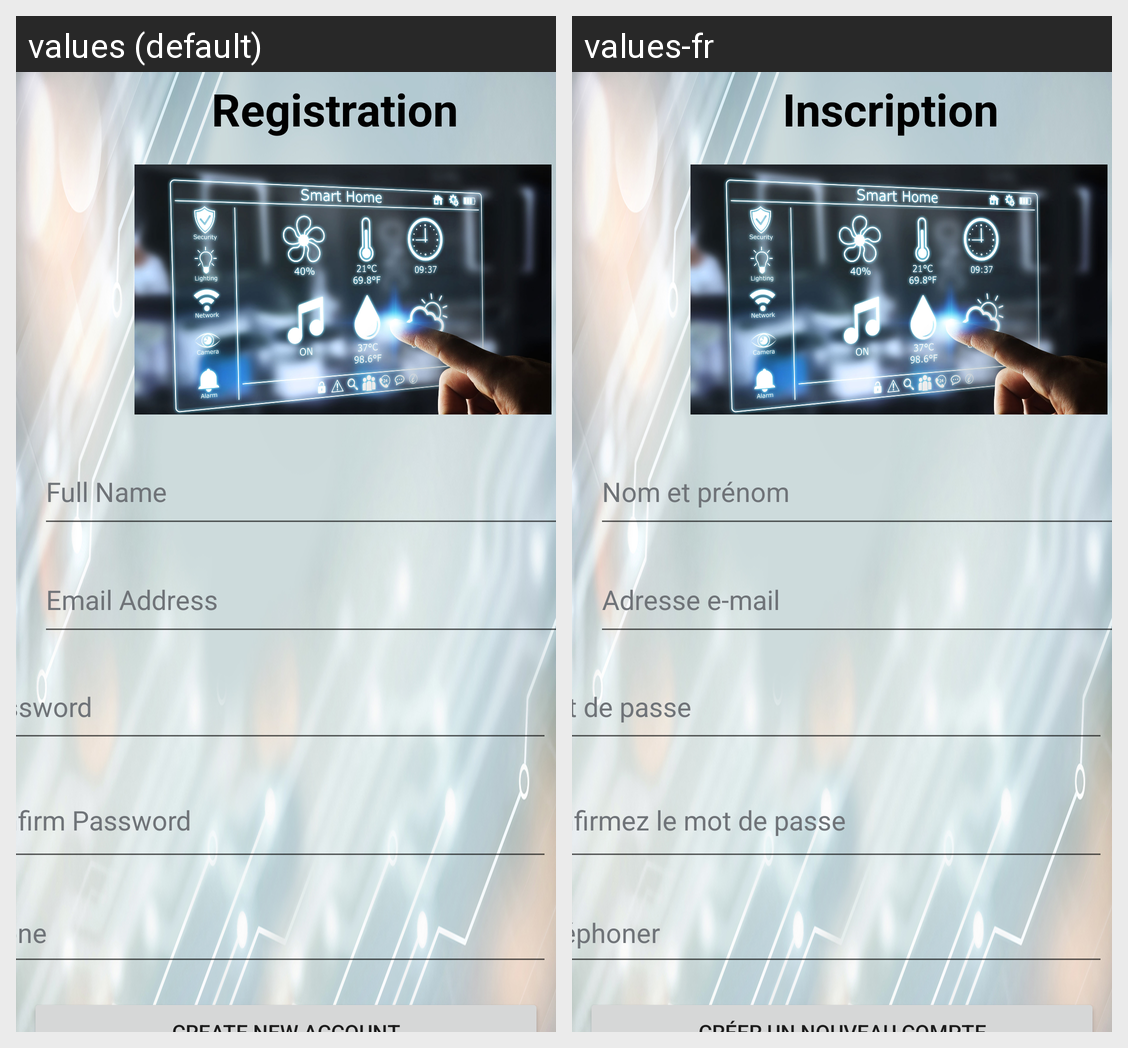

Strings drawn on this Android screen and how each of the app's shown locales translates them:
Android screen res/layout/activity_registration.xml rendered under 2 locales, left to right: values (default), values-fr. Device: Nexus 5 (rendered at 1080×1920; each locale shown at half size, 540×960, under a caption strip naming it); theme Theme.SmartHomeController.
Strings drawn on this screen, with the default value and each locale's value (text and hints the layout hard-codes, and strings that could not be matched under every locale, appear in the picture but are not listed):

full_name
  values: Full Name
  values-fr: Nom et prénom

email_address
  values: Email Address
  values-fr: Adresse e-mail

password
  values: Password
  values-fr: Mot de passe

confirm_password
  values: Confirm Password
  values-fr: Confirmez le mot de passe

phone
  values: Phone
  values-fr: Téléphoner

registration
  values: Registration
  values-fr: Inscription
